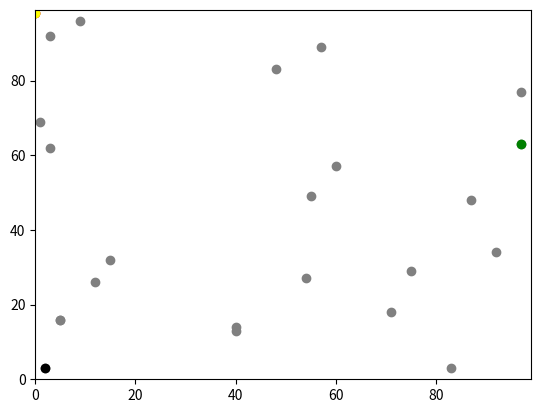

This chart was generated by the following Python code:
# -*- coding: utf-8 -*-
"""
Spyder Editor

This is a temporary script file.
"""

## Create variables and empty agents list

import random
import operator
import matplotlib.pyplot

num_agents = 20

random.seed(1)

agents = []

for i in range(num_agents):
    agents.append([random.randint(0,99), random.randint(0,99)])
agents.append([random.randint(0,99), random.randint(0,99)])

agents.append([16, 5])
agents.append([14, 40])
agents.append([16, 5])
# Include coordinates at end of agents list

#agents.append([y0,x0])

print(agents)

# Random walk one step

## Randomly change y0 by 1

if random.randint(0,1) == 0:
    agents[0][0] += 1
else:
    agents[0][0] -= 1

## Randomly change x0 by 1

if random.randint(0,1) == 0:
    print("a")
    agents[0][1] += 1
else:
    print("b")
    agents[0][1] -= 1



#if agents[0][0] < 50:
#    agents[0][0] += 1
#else:
#    agents[0][0] -= 1
#
#if agents[0][1] < 50:
#    agents[0][1] += 1
#else:
#    agents[0][1] -= 1


## Randomly change y1 by 1
    
if random.randint(0,1) == 0:
    agents[1][0] += 1
else:
    agents[1][0] -= 1
  
#if agents[1][0] < 50:
#    agents[1][0] += 1
#else:
#    agents[1][0] -= 1

## Randomly change x1 by 1

if random.randint(0,1) == 0:
    agents[1][1] += 1
else:
    agents[1][1] -= 1


print(agents)
print("max(agents)", max(agents))
print("max(agents, key=operator.itemgetter(0))", max(agents, key=operator.itemgetter(0)))
print("max(agents, key=operator.itemgetter(1))", max(agents, key=operator.itemgetter(1)))
print("min(agents)", min(agents))
print("min(agents, key=operator.itemgetter(0))", min(agents, key=operator.itemgetter(0)))
print("min(agents, key=operator.itemgetter(1))", min(agents, key=operator.itemgetter(1)))


# Distance between points in 100x100 grid

#dist = ((agents[0][0] - agents[1][0])**2 + (agents[0][1] - agents[1][1])**2)**0.5
#print(dist)


## Graph Plotting

matplotlib.pyplot.ylim(0, 99)
matplotlib.pyplot.xlim(0, 99)
for i in range(len(agents)):
    matplotlib.pyplot.scatter(agents[i][1],agents[i][0], color='GREY')
#matplotlib.pyplot.scatter(agents[0][1],agents[0][0])
#matplotlib.pyplot.scatter(agents[1][1],agents[1][0])
#matplotlib.pyplot.scatter(agents[2][1],agents[2][0])
#matplotlib.pyplot.scatter(agents[3][1],agents[3][0])

bottom = min(agents, key=operator.itemgetter(0))
print(bottom)
matplotlib.pyplot.scatter(bottom[1], bottom[0], color='BLACK')

top = max(agents, key=operator.itemgetter(0))
print(top)
matplotlib.pyplot.scatter(top[1], top[0], color='RED')

right = max(agents, key=operator.itemgetter(1))
print(right)
matplotlib.pyplot.scatter(right[1], right[0], color='GREEN')

left = min(agents, key=operator.itemgetter(1))
print(left)
matplotlib.pyplot.scatter(left[1], left[0], color='YELLOW')

##Change colour of furthest east agent

###Use largest x-coordinate to indicate the agent furthest east

#if x = max(agents, key=operator.itemgetter(1)):
#    matplotlib.pyplot.scatter(x-coordinate, y-coordinate, color='red')
#    matplotlib.pyplot.show()